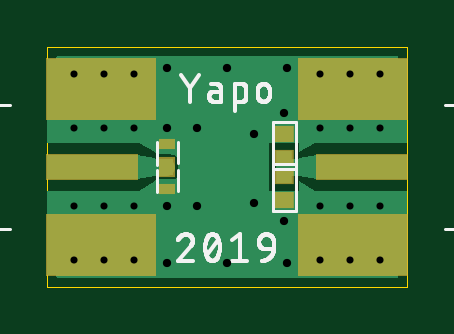
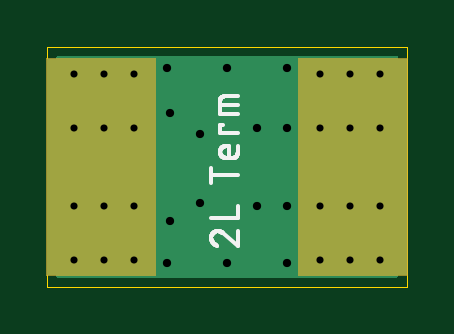
Circuit board: 9 layer files. Board 15.2 x 10.2 mm.
- outline: 0402-tight-term.boardoutline.ger (232 bytes)
- bottom_copper: 0402-tight-term.bottomlayer.ger (2234 bytes)
- bottom_silk: 0402-tight-term.bottomsilkscreen.ger (5000 bytes)
- bottom_mask: 0402-tight-term.bottomsoldermask.ger (460 bytes)
- drill: 0402-tight-term.drills.xln (588 bytes)
- paste: 0402-tight-term.tcream.ger (533 bytes)
- top_copper: 0402-tight-term.toplayer.ger (8011 bytes)
- top_silk: 0402-tight-term.topsilkscreen.ger (15748 bytes)
- top_mask: 0402-tight-term.topsoldermask.ger (771 bytes)

=== outline: 0402-tight-term.boardoutline.ger ===
G04 EAGLE Gerber RS-274X export*
G75*
%MOMM*%
%FSLAX34Y34*%
%LPD*%
%INBoard Outline*%
%IPPOS*%
%AMOC8*
5,1,8,0,0,1.08239X$1,22.5*%
G01*
%ADD10C,0.000000*%


D10*
X0Y0D02*
X152400Y0D01*
X152400Y101600D01*
X0Y101600D01*
X0Y0D01*
M02*

=== bottom_copper: 0402-tight-term.bottomlayer.ger ===
G04 EAGLE Gerber RS-274X export*
G75*
%MOMM*%
%FSLAX34Y34*%
%LPD*%
%INBottom Copper Layer*%
%IPPOS*%
%AMOC8*
5,1,8,0,0,1.08239X$1,22.5*%
G01*
%ADD10C,0.554000*%
%ADD11R,4.572000X9.144000*%
%ADD12C,0.604000*%

G36*
X148020Y3822D02*
X148020Y3822D01*
X148086Y3824D01*
X148129Y3842D01*
X148176Y3850D01*
X148233Y3884D01*
X148293Y3909D01*
X148328Y3940D01*
X148369Y3965D01*
X148411Y4016D01*
X148459Y4060D01*
X148481Y4102D01*
X148510Y4139D01*
X148531Y4201D01*
X148562Y4260D01*
X148570Y4314D01*
X148582Y4351D01*
X148581Y4391D01*
X148589Y4445D01*
X148589Y97155D01*
X148578Y97220D01*
X148576Y97286D01*
X148558Y97329D01*
X148550Y97376D01*
X148516Y97433D01*
X148491Y97493D01*
X148460Y97528D01*
X148435Y97569D01*
X148384Y97611D01*
X148340Y97659D01*
X148298Y97681D01*
X148261Y97710D01*
X148199Y97731D01*
X148140Y97762D01*
X148086Y97770D01*
X148049Y97782D01*
X148009Y97781D01*
X147955Y97789D01*
X4445Y97789D01*
X4380Y97778D01*
X4314Y97776D01*
X4271Y97758D01*
X4224Y97750D01*
X4167Y97716D01*
X4107Y97691D01*
X4072Y97660D01*
X4031Y97635D01*
X3989Y97584D01*
X3941Y97540D01*
X3919Y97498D01*
X3890Y97461D01*
X3869Y97399D01*
X3838Y97340D01*
X3830Y97286D01*
X3818Y97249D01*
X3819Y97209D01*
X3811Y97155D01*
X3811Y4445D01*
X3822Y4380D01*
X3824Y4314D01*
X3842Y4271D01*
X3850Y4224D01*
X3884Y4167D01*
X3909Y4107D01*
X3940Y4072D01*
X3965Y4031D01*
X4016Y3989D01*
X4060Y3941D01*
X4102Y3919D01*
X4139Y3890D01*
X4201Y3869D01*
X4260Y3838D01*
X4314Y3830D01*
X4351Y3818D01*
X4391Y3819D01*
X4445Y3811D01*
X147955Y3811D01*
X148020Y3822D01*
G37*
D10*
X11430Y67310D03*
X11430Y34290D03*
X36830Y67310D03*
X36830Y34290D03*
X11430Y11430D03*
X36830Y11430D03*
X11430Y90170D03*
X36830Y90170D03*
X24130Y90170D03*
X24130Y11430D03*
X24130Y34290D03*
X24130Y67310D03*
D11*
X22860Y50800D03*
D10*
X140970Y34290D03*
X140970Y67310D03*
X115570Y34290D03*
X115570Y67310D03*
X140970Y90170D03*
X115570Y90170D03*
X140970Y11430D03*
X115570Y11430D03*
X128270Y11430D03*
X128270Y90170D03*
X128270Y67310D03*
X128270Y34290D03*
D11*
X129540Y50800D03*
D12*
X50800Y67310D03*
X50800Y34290D03*
X63500Y67310D03*
X63500Y34290D03*
X100330Y73660D03*
X100330Y27940D03*
X87630Y64770D03*
X87630Y35560D03*
X50800Y92710D03*
X76200Y92710D03*
X101600Y92710D03*
X101600Y10160D03*
X76200Y10160D03*
X50800Y10160D03*
M02*

=== bottom_silk: 0402-tight-term.bottomsilkscreen.ger ===
G04 EAGLE Gerber RS-274X export*
G75*
%MOMM*%
%FSLAX34Y34*%
%LPD*%
%INBottom Silk screen*%
%IPPOS*%
%AMOC8*
5,1,8,0,0,1.08239X$1,22.5*%
G01*
%ADD10C,0.152400*%


D10*
X83058Y20715D02*
X83056Y20819D01*
X83050Y20924D01*
X83040Y21028D01*
X83027Y21131D01*
X83009Y21234D01*
X82988Y21337D01*
X82963Y21438D01*
X82934Y21539D01*
X82901Y21638D01*
X82865Y21736D01*
X82825Y21832D01*
X82781Y21927D01*
X82734Y22021D01*
X82684Y22112D01*
X82630Y22201D01*
X82573Y22289D01*
X82512Y22374D01*
X82448Y22457D01*
X82382Y22537D01*
X82312Y22615D01*
X82240Y22691D01*
X82164Y22763D01*
X82086Y22833D01*
X82006Y22899D01*
X81923Y22963D01*
X81838Y23024D01*
X81750Y23081D01*
X81661Y23135D01*
X81570Y23185D01*
X81476Y23232D01*
X81381Y23276D01*
X81285Y23316D01*
X81187Y23352D01*
X81088Y23385D01*
X80987Y23414D01*
X80886Y23439D01*
X80783Y23460D01*
X80680Y23478D01*
X80577Y23491D01*
X80473Y23501D01*
X80368Y23507D01*
X80264Y23509D01*
X83059Y20715D02*
X83057Y20596D01*
X83051Y20478D01*
X83041Y20359D01*
X83028Y20241D01*
X83010Y20124D01*
X82988Y20007D01*
X82963Y19891D01*
X82934Y19776D01*
X82901Y19661D01*
X82864Y19548D01*
X82824Y19437D01*
X82780Y19326D01*
X82732Y19218D01*
X82681Y19111D01*
X82626Y19005D01*
X82567Y18902D01*
X82506Y18800D01*
X82441Y18701D01*
X82372Y18603D01*
X82301Y18509D01*
X82226Y18416D01*
X82149Y18326D01*
X82068Y18239D01*
X81985Y18154D01*
X81899Y18072D01*
X81810Y17993D01*
X81719Y17917D01*
X81625Y17844D01*
X81529Y17775D01*
X81430Y17708D01*
X81330Y17645D01*
X81227Y17585D01*
X81123Y17528D01*
X81016Y17476D01*
X80908Y17426D01*
X80799Y17380D01*
X80687Y17338D01*
X80575Y17300D01*
X78091Y22578D02*
X78165Y22653D01*
X78242Y22725D01*
X78321Y22795D01*
X78403Y22862D01*
X78487Y22926D01*
X78573Y22987D01*
X78661Y23045D01*
X78752Y23100D01*
X78844Y23152D01*
X78938Y23200D01*
X79033Y23245D01*
X79131Y23287D01*
X79229Y23325D01*
X79329Y23360D01*
X79430Y23391D01*
X79532Y23418D01*
X79635Y23442D01*
X79738Y23463D01*
X79843Y23479D01*
X79948Y23492D01*
X80053Y23502D01*
X80158Y23507D01*
X80264Y23509D01*
X78091Y22578D02*
X71882Y17300D01*
X71882Y23509D01*
X71882Y29140D02*
X83058Y29140D01*
X71882Y29140D02*
X71882Y34107D01*
X71882Y47075D02*
X83058Y47075D01*
X83058Y50179D02*
X83058Y43970D01*
X71882Y56360D02*
X71882Y59464D01*
X71882Y56360D02*
X71884Y56276D01*
X71889Y56193D01*
X71899Y56110D01*
X71912Y56027D01*
X71929Y55945D01*
X71949Y55864D01*
X71973Y55784D01*
X72001Y55705D01*
X72032Y55628D01*
X72066Y55552D01*
X72104Y55477D01*
X72146Y55404D01*
X72190Y55334D01*
X72238Y55265D01*
X72288Y55198D01*
X72342Y55134D01*
X72398Y55073D01*
X72458Y55013D01*
X72519Y54957D01*
X72583Y54903D01*
X72650Y54853D01*
X72719Y54805D01*
X72789Y54761D01*
X72862Y54719D01*
X72937Y54681D01*
X73013Y54647D01*
X73090Y54616D01*
X73169Y54588D01*
X73249Y54564D01*
X73330Y54544D01*
X73412Y54527D01*
X73495Y54514D01*
X73578Y54504D01*
X73661Y54499D01*
X73745Y54497D01*
X76849Y54497D01*
X76948Y54499D01*
X77046Y54505D01*
X77145Y54515D01*
X77242Y54528D01*
X77340Y54546D01*
X77436Y54567D01*
X77532Y54593D01*
X77626Y54622D01*
X77719Y54654D01*
X77811Y54691D01*
X77901Y54731D01*
X77990Y54775D01*
X78077Y54822D01*
X78162Y54872D01*
X78244Y54926D01*
X78325Y54983D01*
X78403Y55043D01*
X78479Y55107D01*
X78552Y55173D01*
X78623Y55242D01*
X78691Y55314D01*
X78755Y55389D01*
X78817Y55466D01*
X78876Y55545D01*
X78931Y55627D01*
X78984Y55711D01*
X79032Y55796D01*
X79078Y55884D01*
X79120Y55974D01*
X79158Y56065D01*
X79192Y56157D01*
X79223Y56251D01*
X79250Y56346D01*
X79274Y56442D01*
X79293Y56539D01*
X79309Y56636D01*
X79321Y56734D01*
X79329Y56833D01*
X79333Y56932D01*
X79333Y57030D01*
X79329Y57129D01*
X79321Y57228D01*
X79309Y57326D01*
X79293Y57423D01*
X79274Y57520D01*
X79250Y57616D01*
X79223Y57711D01*
X79192Y57805D01*
X79158Y57897D01*
X79120Y57988D01*
X79078Y58078D01*
X79032Y58166D01*
X78984Y58251D01*
X78931Y58335D01*
X78876Y58417D01*
X78817Y58496D01*
X78755Y58573D01*
X78691Y58648D01*
X78623Y58720D01*
X78552Y58789D01*
X78479Y58855D01*
X78403Y58919D01*
X78325Y58979D01*
X78244Y59036D01*
X78162Y59090D01*
X78077Y59140D01*
X77990Y59187D01*
X77901Y59231D01*
X77811Y59271D01*
X77719Y59308D01*
X77626Y59340D01*
X77532Y59369D01*
X77436Y59395D01*
X77340Y59416D01*
X77242Y59434D01*
X77145Y59447D01*
X77046Y59457D01*
X76948Y59463D01*
X76849Y59465D01*
X76849Y59464D02*
X75607Y59464D01*
X75607Y54497D01*
X71882Y64867D02*
X79333Y64867D01*
X79333Y68592D01*
X78091Y68592D01*
X79333Y73067D02*
X71882Y73067D01*
X79333Y73067D02*
X79333Y78655D01*
X79331Y78739D01*
X79326Y78822D01*
X79316Y78905D01*
X79303Y78988D01*
X79286Y79070D01*
X79266Y79151D01*
X79242Y79231D01*
X79214Y79310D01*
X79183Y79387D01*
X79149Y79463D01*
X79111Y79538D01*
X79069Y79611D01*
X79025Y79681D01*
X78977Y79750D01*
X78927Y79817D01*
X78873Y79881D01*
X78817Y79942D01*
X78757Y80002D01*
X78696Y80058D01*
X78632Y80112D01*
X78565Y80162D01*
X78496Y80210D01*
X78426Y80254D01*
X78353Y80296D01*
X78278Y80334D01*
X78202Y80368D01*
X78125Y80399D01*
X78046Y80427D01*
X77966Y80451D01*
X77885Y80471D01*
X77803Y80488D01*
X77720Y80501D01*
X77637Y80511D01*
X77554Y80516D01*
X77470Y80518D01*
X71882Y80518D01*
X71882Y76793D02*
X79333Y76793D01*
M02*

=== bottom_mask: 0402-tight-term.bottomsoldermask.ger ===
G04 EAGLE Gerber RS-274X export*
G75*
%MOMM*%
%FSLAX34Y34*%
%LPD*%
%INBottom Solder Mask*%
%IPPOS*%
%AMOC8*
5,1,8,0,0,1.08239X$1,22.5*%
G01*
%ADD10C,0.681000*%
%ADD11R,4.699000X9.271000*%


D10*
X11430Y11430D03*
X36830Y11430D03*
X11430Y90170D03*
X36830Y90170D03*
X24130Y90170D03*
X24130Y11430D03*
D11*
X22860Y50800D03*
D10*
X140970Y90170D03*
X115570Y90170D03*
X140970Y11430D03*
X115570Y11430D03*
X128270Y11430D03*
X128270Y90170D03*
D11*
X129540Y50800D03*
M02*

=== drill: 0402-tight-term.drills.xln ===
M48
;GenerationSoftware,Autodesk,EAGLE,9.4.2*%
;CreationDate,2019-08-17T22:26:24Z*%
FMAT,2
ICI,OFF
METRIC,TZ,000.000
T3C0.300
T2C0.350
%
G90
M71
T2
X5080Y3429
X5080Y6731
X5080Y1016
X7620Y1016
X10160Y1016
X10160Y9271
X7620Y9271
X5080Y9271
X8763Y6477
X10033Y2794
X10033Y7366
X6350Y3429
X6350Y6731
X8763Y3556
T3
X14097Y3429
X14097Y6731
X11557Y3429
X11557Y6731
X14097Y9017
X11557Y9017
X14097Y1143
X11557Y1143
X12827Y1143
X12827Y9017
X12827Y6731
X12827Y3429
X2413Y6731
X2413Y3429
X2413Y1143
X2413Y9017
X3683Y9017
X1143Y9017
X3683Y1143
X1143Y1143
X3683Y3429
X3683Y6731
X1143Y3429
X1143Y6731
M30
=== paste: 0402-tight-term.tcream.ger ===
G04 EAGLE Gerber RS-274X export*
G75*
%MOMM*%
%FSLAX34Y34*%
%LPD*%
%INTop Solder Paste*%
%IPPOS*%
%AMOC8*
5,1,8,0,0,1.08239X$1,22.5*%
G01*
%ADD10R,4.572000X2.540000*%
%ADD11R,3.810000X1.016000*%
%ADD12R,0.550000X0.300000*%
%ADD13R,0.700000X0.600000*%


D10*
X22860Y17780D03*
X22860Y83820D03*
D11*
X19050Y50800D03*
D12*
X50800Y41208D03*
X50800Y48708D03*
X50800Y52892D03*
X50800Y60392D03*
D10*
X129540Y83820D03*
X129540Y17780D03*
D11*
X133350Y50800D03*
D13*
X100330Y64610D03*
X100330Y54610D03*
X100330Y46830D03*
X100330Y36830D03*
M02*

=== top_copper: 0402-tight-term.toplayer.ger (8011 bytes, source omitted) ===
=== top_silk: 0402-tight-term.topsilkscreen.ger (15748 bytes, source omitted) ===
=== top_mask: 0402-tight-term.topsoldermask.ger ===
G04 EAGLE Gerber RS-274X export*
G75*
%MOMM*%
%FSLAX34Y34*%
%LPD*%
%INTop Solder Mask*%
%IPPOS*%
%AMOC8*
5,1,8,0,0,1.08239X$1,22.5*%
G01*
%ADD10R,4.699000X2.667000*%
%ADD11R,3.937000X1.143000*%
%ADD12C,0.681000*%
%ADD13R,0.677000X0.427000*%
%ADD14R,0.827000X0.727000*%


D10*
X22860Y17780D03*
X22860Y83820D03*
D11*
X19050Y50800D03*
D12*
X11430Y11430D03*
X36830Y11430D03*
X11430Y90170D03*
X36830Y90170D03*
X24130Y90170D03*
X24130Y11430D03*
D13*
X50800Y41208D03*
X50800Y48708D03*
X50800Y52892D03*
X50800Y60392D03*
D10*
X129540Y83820D03*
X129540Y17780D03*
D11*
X133350Y50800D03*
D12*
X140970Y90170D03*
X115570Y90170D03*
X140970Y11430D03*
X115570Y11430D03*
X128270Y11430D03*
X128270Y90170D03*
D14*
X100330Y64610D03*
X100330Y54610D03*
X100330Y46830D03*
X100330Y36830D03*
M02*

